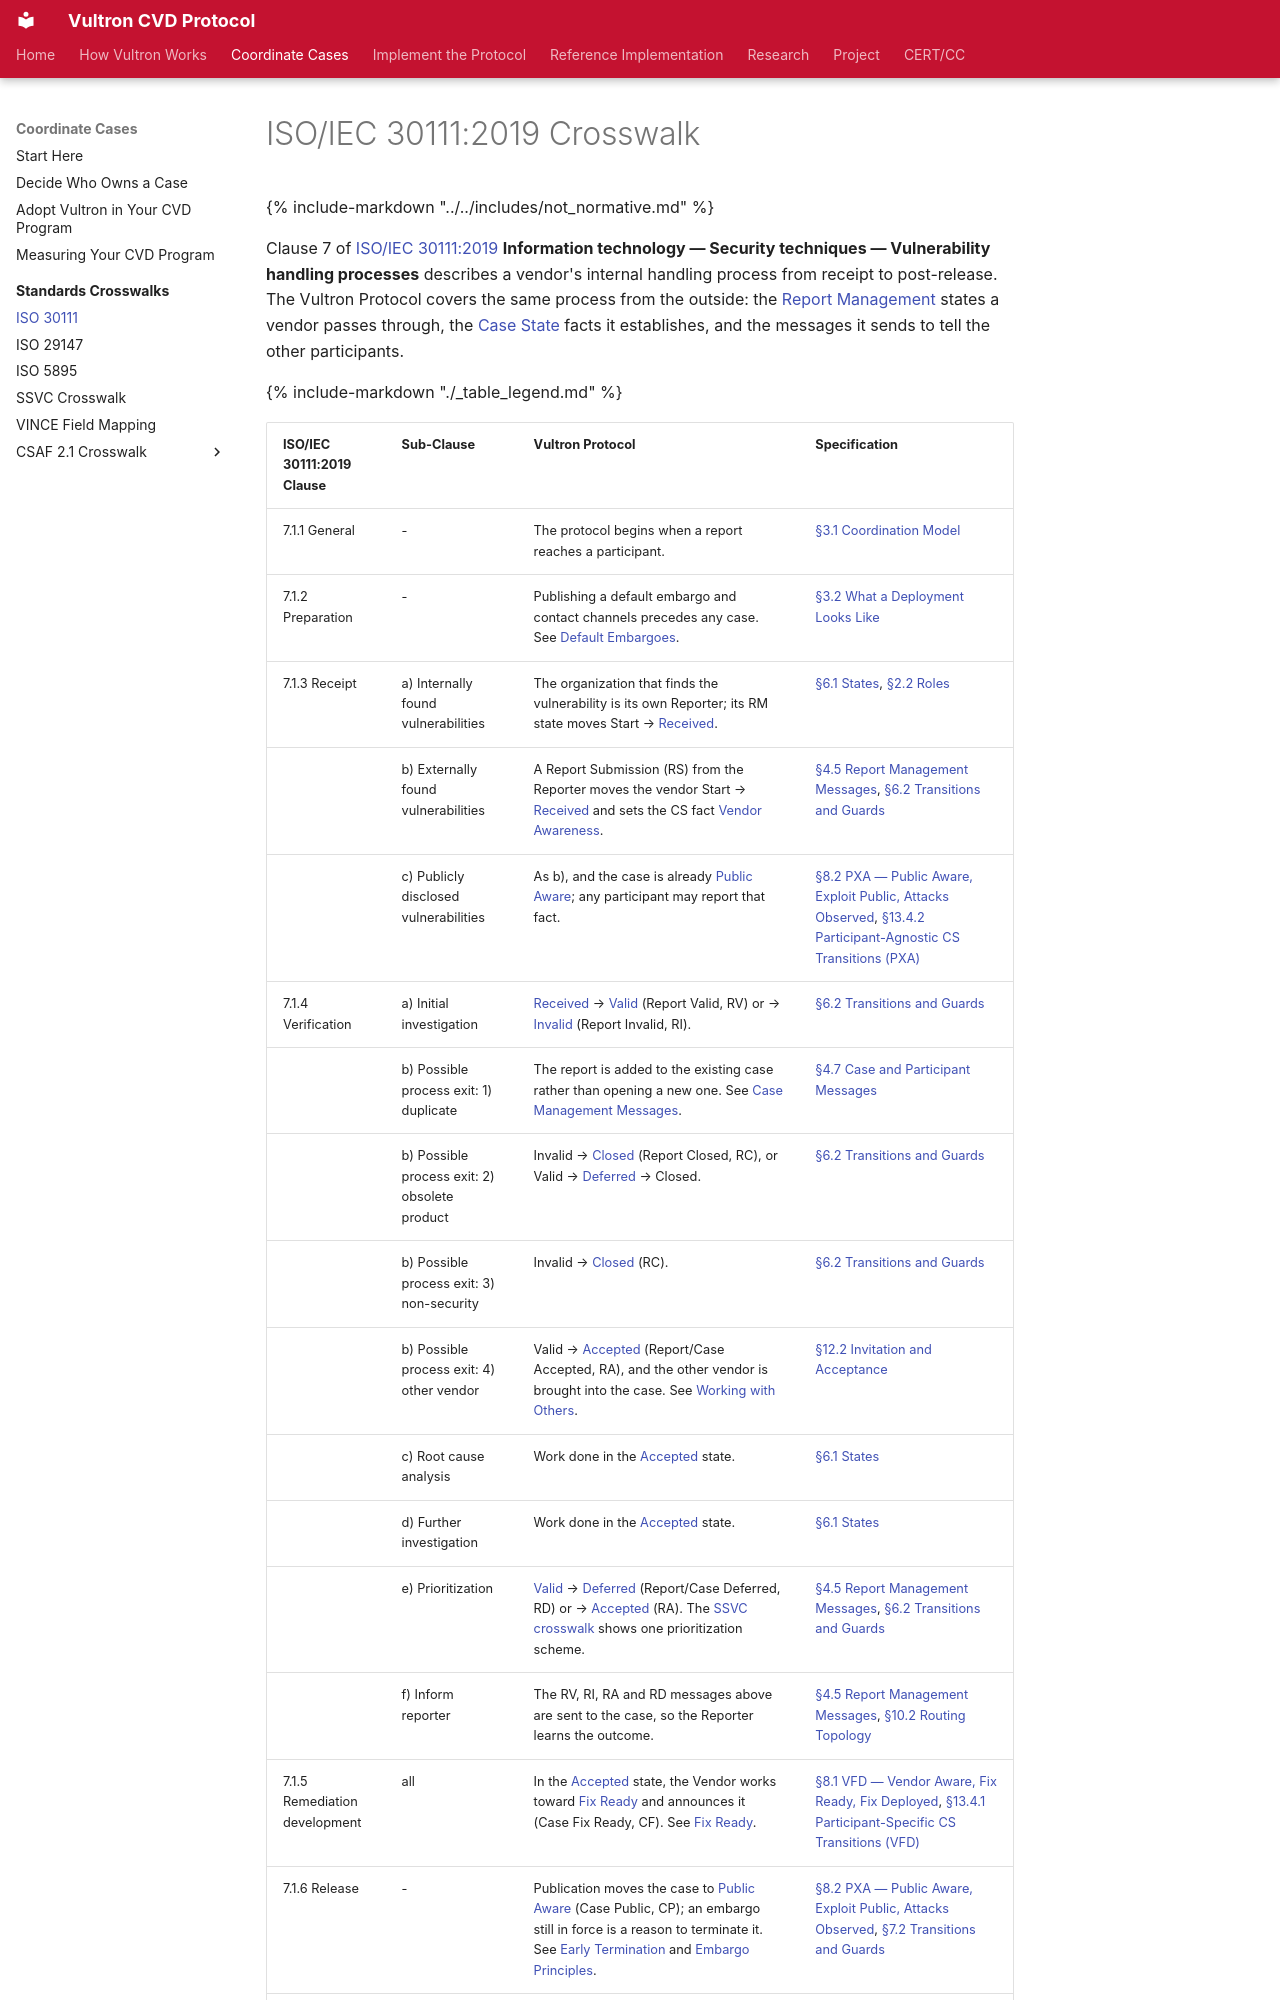

repository: CERTCC/Vultron · page: reference/iso_crosswalks/iso_30111_2019/index.html · generator: mkdocs

---
description: >
  Clause-by-clause mapping of ISO/IEC 30111:2019 vulnerability handling
  processes to the Vultron Protocol's states, messages, and specification
  sections.
stakeholder_type: [cvd-practitioner]
level: 300
page_type: reference
subject: neutral
---
